4-way image classification set "preprocessed_dr_dataset" from GitHub (YASWINKUMAR02/EyeDiseaseNet); label vocabulary: mild, moderate, proliferate DR, severe.

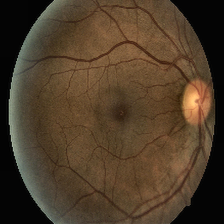
Label: moderate

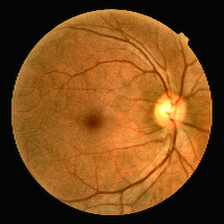
Label: mild

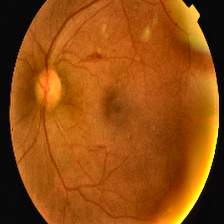
Label: proliferate DR

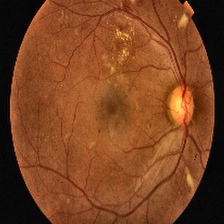
Label: proliferate DR

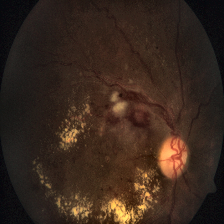
Label: severe

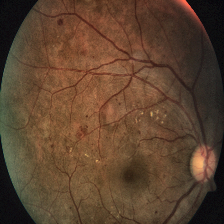
Label: severe
